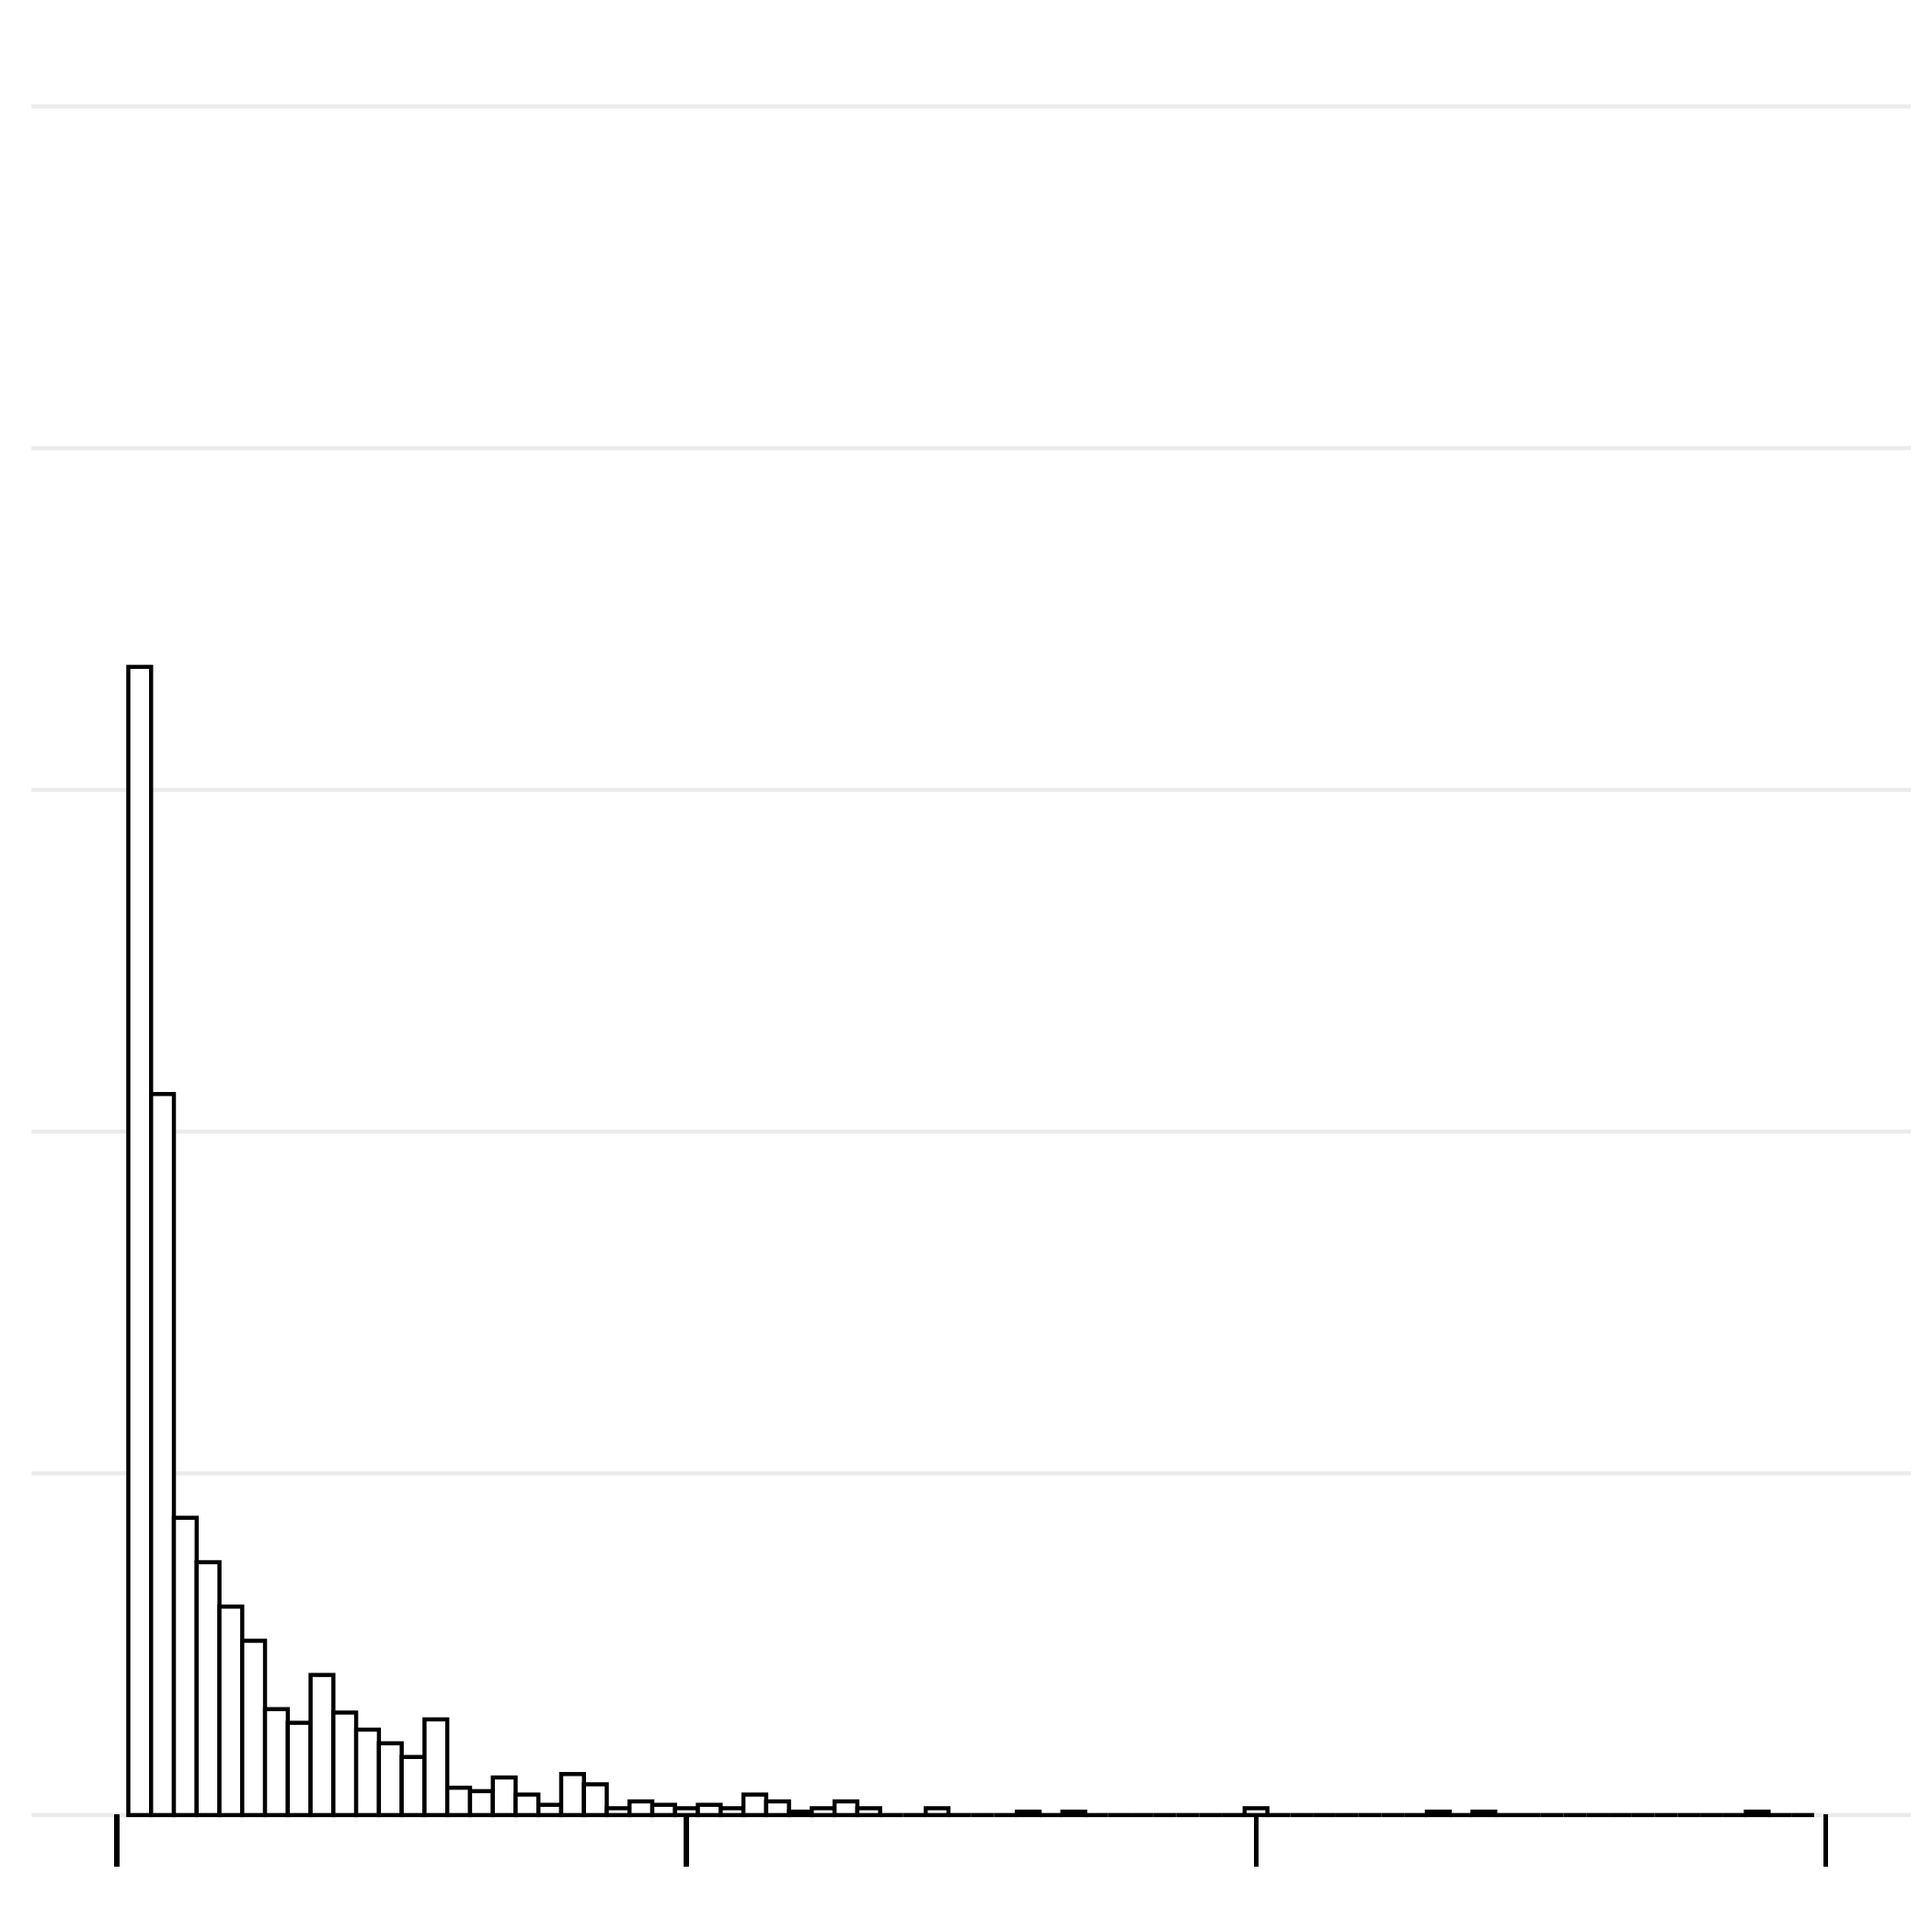

Data behind this chart, as committed beside it:
Sample Name, Recombined Chromosome, Recombination Start Site (bp), Recombination Event Length (bp)
MAY154.GT, Ca21chr1_C_albicans_SC5314, 1563640, 168544
MAY154.GT, Ca21chr1_C_albicans_SC5314, 1395096, 1804
MAY154.GT, Ca21chr1_C_albicans_SC5314, 1393292, 35557
MAY154.GT, Ca21chr1_C_albicans_SC5314, 1357735, 3
MAY154.GT, Ca21chr1_C_albicans_SC5314, 1357732, 3899
MAY154.GT, Ca21chr1_C_albicans_SC5314, 1353833, 143
MAY154.GT, Ca21chr1_C_albicans_SC5314, 1353690, 15976
MAY154.GT, Ca21chr1_C_albicans_SC5314, 1337714, 406
MAY154.GT, Ca21chr1_C_albicans_SC5314, 1337308, 3915
MAY154.GT, Ca21chr1_C_albicans_SC5314, 1333393, 14877
MAY154.GT, Ca21chr1_C_albicans_SC5314, 1318516, 5270
MAY154.GT, Ca21chr1_C_albicans_SC5314, 1313246, 56986
MAY154.GT, Ca21chr1_C_albicans_SC5314, 1256260, 7
MAY154.GT, Ca21chr1_C_albicans_SC5314, 1256253, 368
MAY154.GT, Ca21chr1_C_albicans_SC5314, 1255885, 2105
MAY154.GT, Ca21chr1_C_albicans_SC5314, 1253780, 9399
MAY154.GT, Ca21chr1_C_albicans_SC5314, 1244381, 8665
MAY154.GT, Ca21chr1_C_albicans_SC5314, 1235716, 27294
MAY154.GT, Ca21chr1_C_albicans_SC5314, 1208422, 289
MAY154.GT, Ca21chr1_C_albicans_SC5314, 1208133, 16648
MAY154.GT, Ca21chr1_C_albicans_SC5314, 1191485, 806
MAY154.GT, Ca21chr1_C_albicans_SC5314, 1190679, 18698
MAY154.GT, Ca21chr1_C_albicans_SC5314, 1171981, 57
MAY154.GT, Ca21chr1_C_albicans_SC5314, 1171924, 9024
MAY154.GT, Ca21chr1_C_albicans_SC5314, 1162900, 904
MAY154.GT, Ca21chr1_C_albicans_SC5314, 1161996, 11077
MAY154.GT, Ca21chr1_C_albicans_SC5314, 1150919, 78
MAY154.GT, Ca21chr1_C_albicans_SC5314, 1150841, 49736
MAY154.GT, Ca21chr1_C_albicans_SC5314, 1101105, 3497
MAY154.GT, Ca21chr1_C_albicans_SC5314, 1097608, 51120
MAY154.GT, Ca21chr1_C_albicans_SC5314, 1046488, 30
MAY154.GT, Ca21chr1_C_albicans_SC5314, 1046458, 21200
MAY154.GT, Ca21chr1_C_albicans_SC5314, 1025258, 734
MAY154.GT, Ca21chr1_C_albicans_SC5314, 1024524, 2861
MAY154.GT, Ca21chr1_C_albicans_SC5314, 1021663, 396
MAY154.GT, Ca21chr1_C_albicans_SC5314, 1021267, 30643
MAY154.GT, Ca21chr1_C_albicans_SC5314, 990624, 40
MAY154.GT, Ca21chr1_C_albicans_SC5314, 990584, 41688
MAY154.GT, Ca21chr1_C_albicans_SC5314, 948896, 1591
MAY154.GT, Ca21chr1_C_albicans_SC5314, 947305, 16405
MAY154.GT, Ca21chr1_C_albicans_SC5314, 930900, 39
MAY154.GT, Ca21chr1_C_albicans_SC5314, 930861, 55067
MAY154.GT, Ca21chr1_C_albicans_SC5314, 875794, 3919
MAY154.GT, Ca21chr1_C_albicans_SC5314, 871875, 34381
MAY154.GT, Ca21chr1_C_albicans_SC5314, 837494, 1096
MAY154.GT, Ca21chr1_C_albicans_SC5314, 836398, 15441
MAY154.GT, Ca21chr1_C_albicans_SC5314, 820957, 1200
MAY154.GT, Ca21chr1_C_albicans_SC5314, 819757, 22496
MAY154.GT, Ca21chr1_C_albicans_SC5314, 797261, 1294
MAY154.GT, Ca21chr1_C_albicans_SC5314, 795967, 81157
MAY154.GT, Ca21chr1_C_albicans_SC5314, 714810, 3515
MAY154.GT, Ca21chr1_C_albicans_SC5314, 711295, 69281
MAY154.GT, Ca21chr1_C_albicans_SC5314, 642014, 2771
MAY154.GT, Ca21chr1_C_albicans_SC5314, 639243, 141471
MAY154.GT, Ca21chr1_C_albicans_SC5314, 497772, 18
MAY154.GT, Ca21chr1_C_albicans_SC5314, 497754, 14058
MAY154.GT, Ca21chr1_C_albicans_SC5314, 483696, 1012
MAY154.GT, Ca21chr1_C_albicans_SC5314, 482684, 122146
MAY154.GT, Ca21chr1_C_albicans_SC5314, 360538, 78
MAY154.GT, Ca21chr1_C_albicans_SC5314, 360460, 58
... 2,558 more rows
